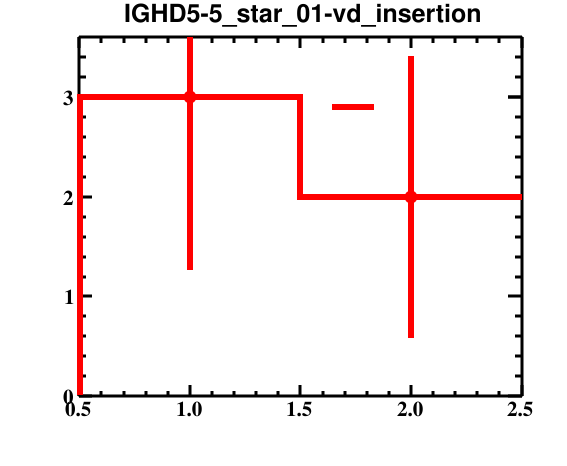

The file beside this chart, header and first rows:
bin_low_edge, contents, binerror, xtitle, binlabel
-0.5, 0.0, 0.0, , 
0.5, 3.0, 1.732, , 
1.5, 2.0, 1.414, , 
2.5, 0.0, 0.0, , 
